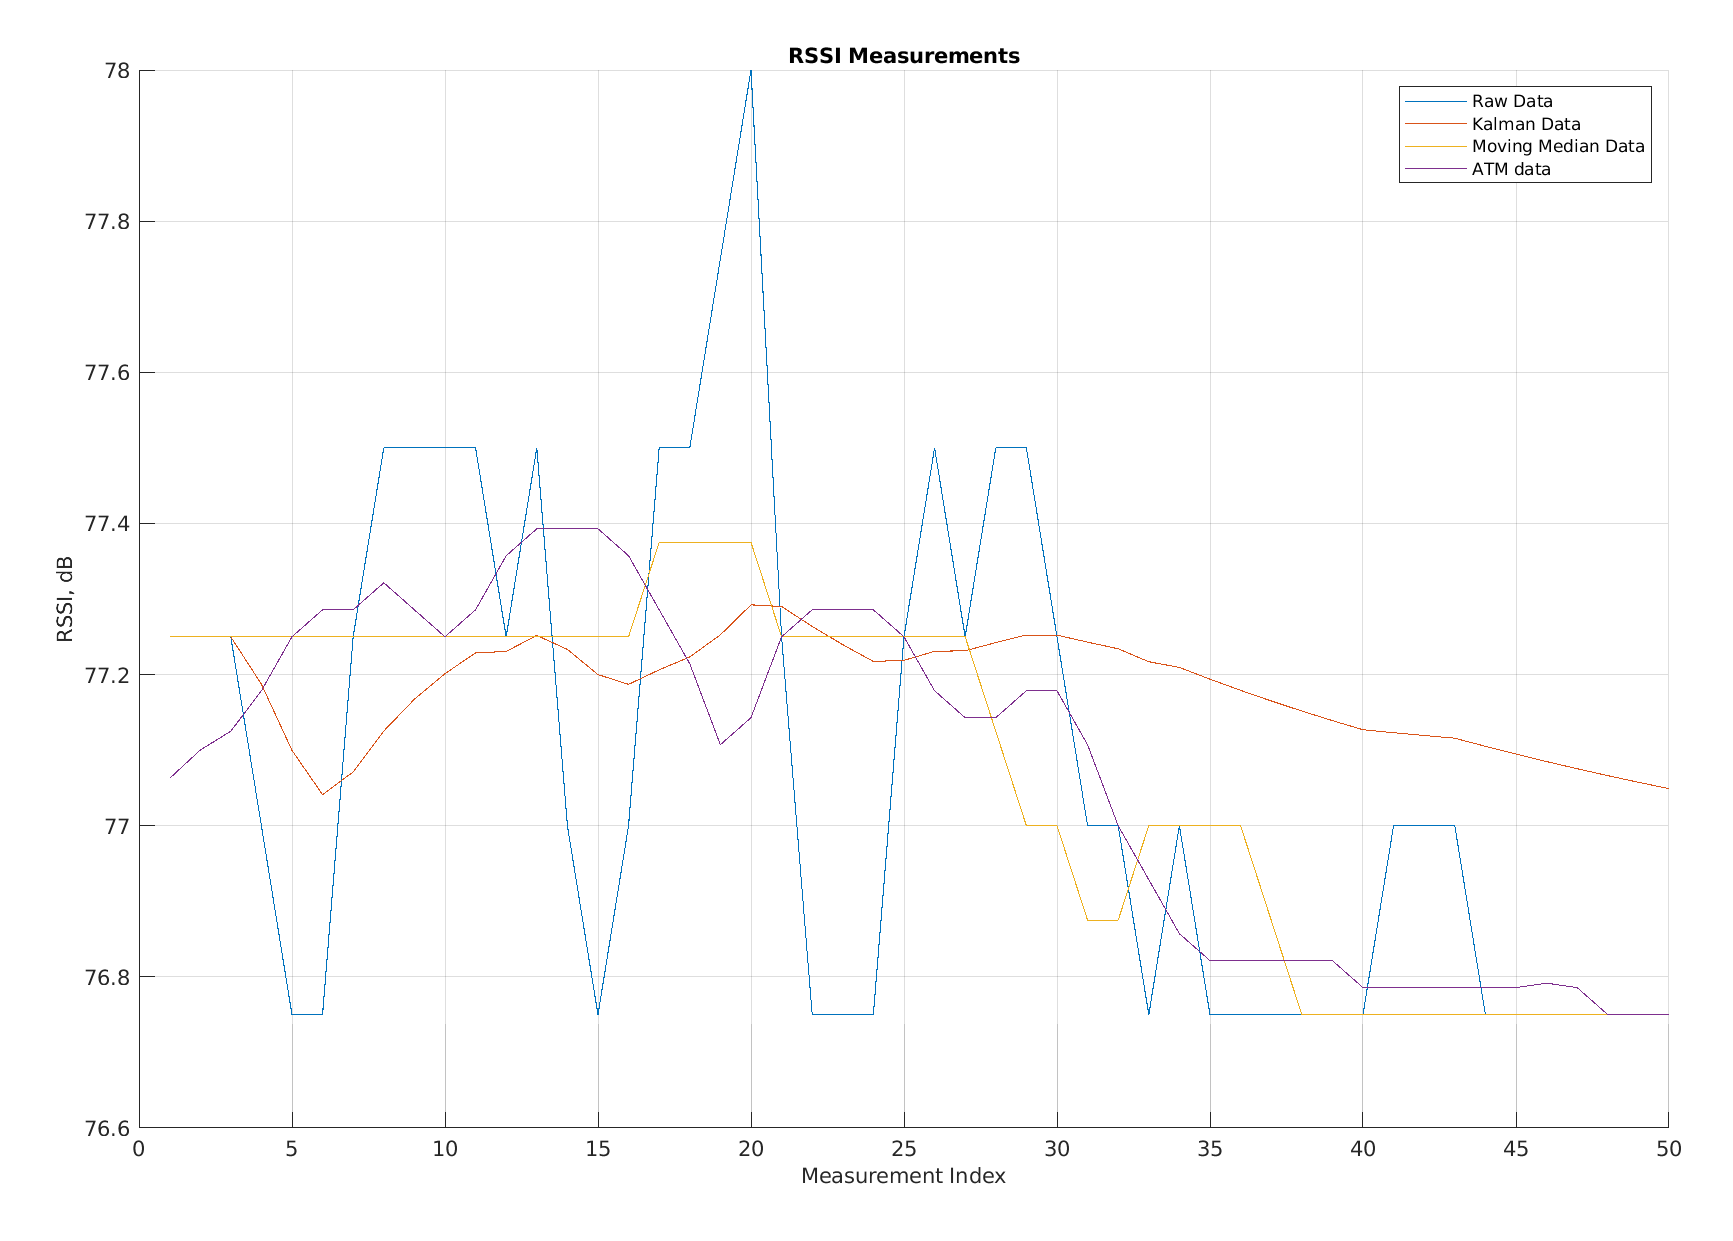

Source data for this figure (header and first rows):
Raw Data, Kalman Data, Moving Average Data, app.FilteredATM
77.25, 77.25, 77.25, 77.06
77.25, 77.25, 77.25, 77.1
77.25, 77.25, 77.25, 77.12
77, 77.19, 77.25, 77.18
76.75, 77.1, 77.25, 77.25
76.75, 77.04, 77.25, 77.29
77.25, 77.07, 77.25, 77.29
77.5, 77.13, 77.25, 77.32
77.5, 77.17, 77.25, 77.29
77.5, 77.2, 77.25, 77.25
77.5, 77.23, 77.25, 77.29
77.25, 77.23, 77.25, 77.36
77.5, 77.25, 77.25, 77.39
77, 77.23, 77.25, 77.39
76.75, 77.2, 77.25, 77.39
77, 77.19, 77.25, 77.36
77.5, 77.21, 77.38, 77.29
77.5, 77.22, 77.38, 77.21
77.75, 77.25, 77.38, 77.11
78, 77.29, 77.38, 77.14
77.25, 77.29, 77.25, 77.25
76.75, 77.26, 77.25, 77.29
76.75, 77.24, 77.25, 77.29
76.75, 77.22, 77.25, 77.29
77.25, 77.22, 77.25, 77.25
77.5, 77.23, 77.25, 77.18
77.25, 77.23, 77.25, 77.14
77.5, 77.24, 77.12, 77.14
77.5, 77.25, 77, 77.18
77.25, 77.25, 77, 77.18
77, 77.24, 76.88, 77.11
77, 77.23, 76.88, 77
76.75, 77.22, 77, 76.93
77, 77.21, 77, 76.86
76.75, 77.19, 77, 76.82
76.75, 77.18, 77, 76.82
76.75, 77.17, 76.88, 76.82
76.75, 77.15, 76.75, 76.82
76.75, 77.14, 76.75, 76.82
76.75, 77.13, 76.75, 76.79
77, 77.12, 76.75, 76.79
77, 77.12, 76.75, 76.79
77, 77.12, 76.75, 76.79
76.75, 77.11, 76.75, 76.79
76.75, 77.09, 76.75, 76.79
76.75, 77.08, 76.75, 76.79
76.75, 77.08, 76.75, 76.79
76.75, 77.07, 76.75, 76.75
76.75, 77.06, 76.75, 76.75
76.75, 77.05, 76.75, 76.75
